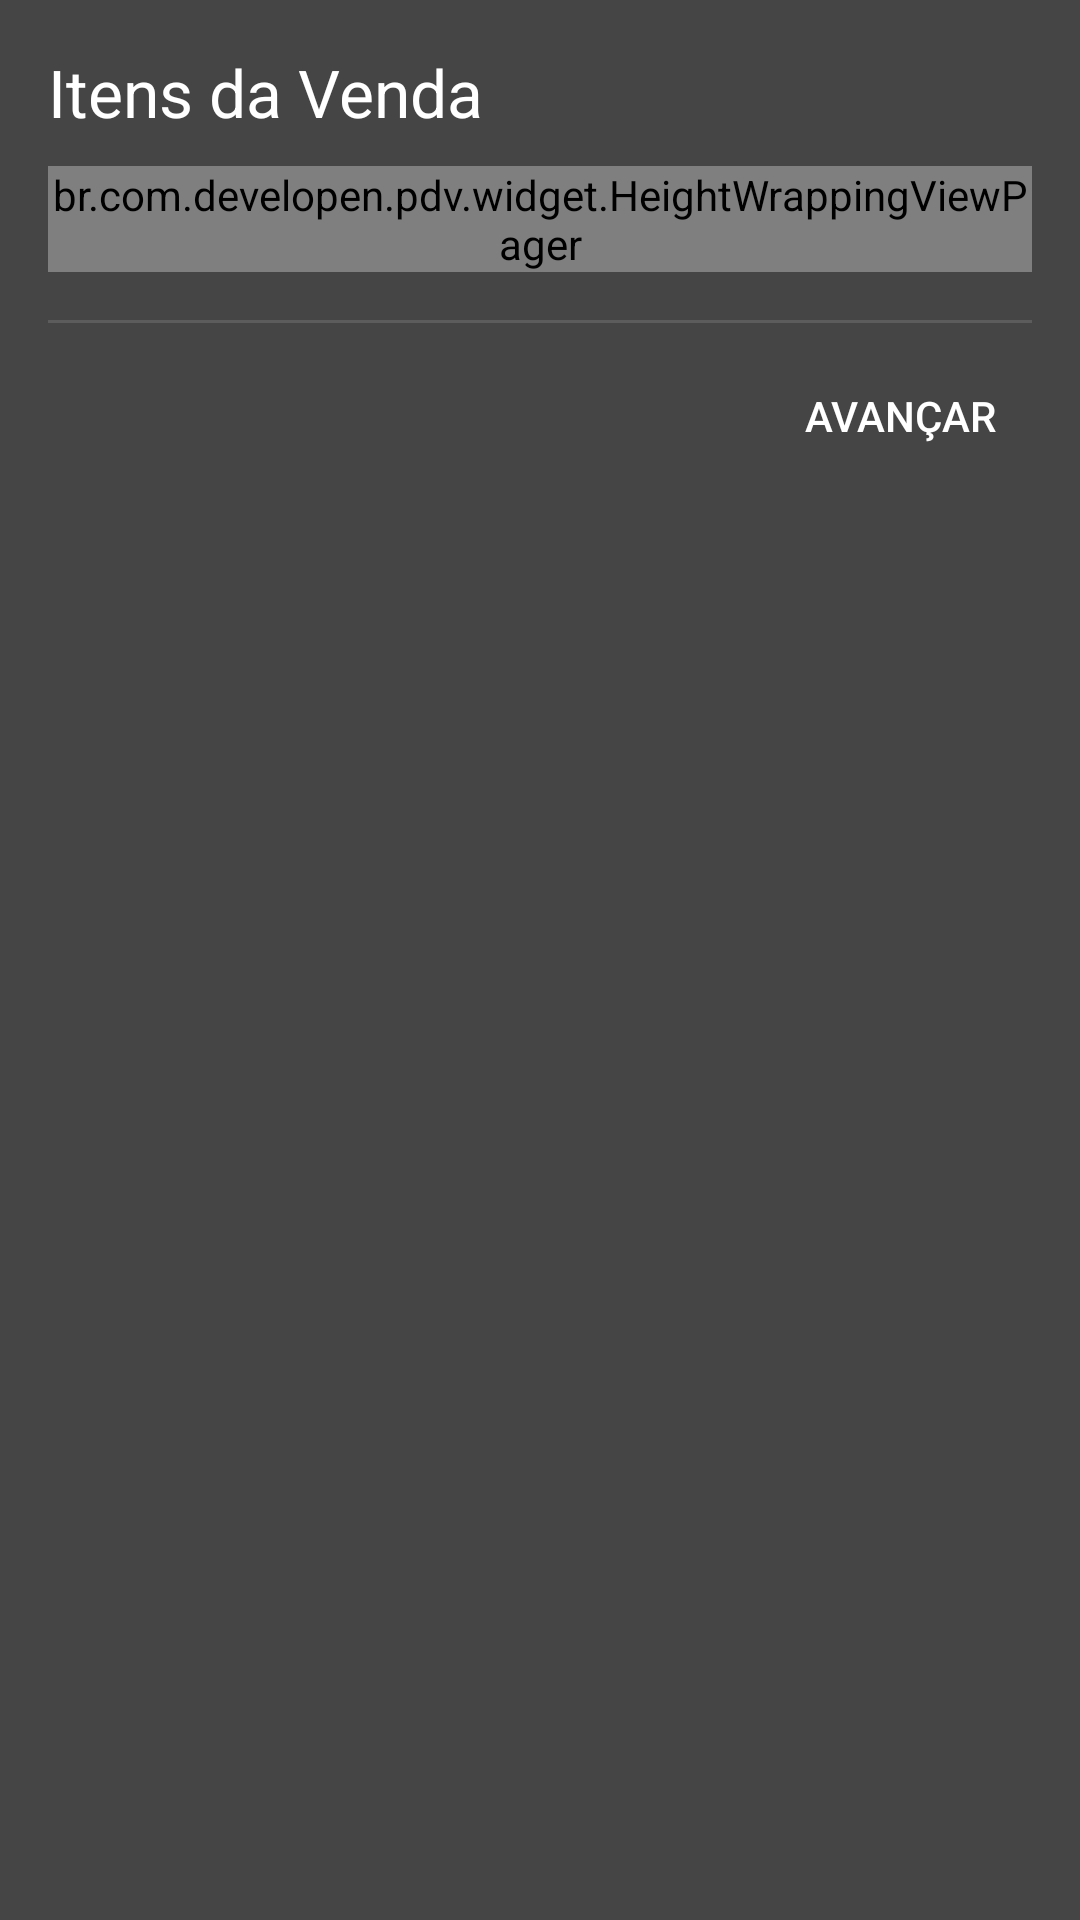

Here is an Android app screen rendered from its layout file. Give the layout XML and the strings, colors and styles it references.
<!-- AndroidManifest.xml: application theme AppTheme -->
<!-- res/layout/activity_catalog_cart_view.xml -->
<?xml version="1.0" encoding="utf-8"?>
<RelativeLayout
    xmlns:android="http://schemas.android.com/apk/res/android"
    android:layout_width="wrap_content"
    android:layout_height="wrap_content"
    android:paddingLeft="16dp"
    android:paddingRight="16dp"
    android:background="@color/colorBlackDark"
    android:paddingTop="16dp">

    <TextView
        android:id="@+id/activity_catalog_cart_title"
        android:layout_width="match_parent"
        android:layout_height="wrap_content"
        android:layout_alignParentTop="true"
        android:layout_alignParentStart="true"
        android:text="@string/shopping_cart"
        android:textColor="@color/colorWhite"
        android:paddingBottom="10dp"
        android:textSize="22sp"/>

    <br.com.developen.pdv.widget.HeightWrappingViewPager
        android:id="@+id/activity_catalog_cart_viewpager"
        android:layout_below="@id/activity_catalog_cart_title"
        android:layout_width="match_parent"
        android:layout_height="wrap_content"/>

    <View
        android:id="@+id/activity_catalog_cart_divider"
        android:layout_width="fill_parent"
        android:layout_height="1dp"
        android:layout_marginTop="16dp"
        android:layout_below="@id/activity_catalog_cart_viewpager"
        android:background="@color/colorBlackMedium"/>

    <RelativeLayout
        android:id="@+id/activity_catalog_cart_layout"
        android:layout_width="match_parent"
        android:layout_height="60dp"
        android:layout_below="@id/activity_catalog_cart_divider"
        android:orientation="horizontal"
        android:gravity="bottom">

        <LinearLayout
            android:id="@+id/activity_catalog_cart_layout_dots"
            android:layout_width="match_parent"
            android:layout_height="60dp"
            android:gravity="center"
            android:orientation="horizontal" />

        <Button
            android:id="@+id/activity_catalog_cart_next_button"
            android:layout_width="wrap_content"
            android:layout_height="wrap_content"
            android:layout_alignParentEnd="true"
            android:layout_alignParentBottom="true"
            android:layout_marginBottom="5dp"
            android:background="@null"
            android:gravity="center"
            android:textColor="@color/colorWhite"
            android:text="@string/next"/>

        <Button
            android:id="@+id/activity_catalog_cart_prev_button"
            android:layout_width="wrap_content"
            android:layout_height="wrap_content"
            android:layout_alignParentStart="true"
            android:layout_alignParentBottom="true"
            android:layout_marginBottom="5dp"
            android:background="@null"
            android:textColor="@color/colorWhite"
            android:gravity="center"
            android:visibility="invisible"
            android:text="@string/preview"/>

    </RelativeLayout>

</RelativeLayout>
<!-- resources referenced by this layout -->
<resources>
  <color name="colorBlackDark">#454545</color>
  <color name="colorBlackMedium">#5c5c5c</color>
  <color name="colorWhite">#ffffff</color>
  <string name="next">Avançar</string>
  <string name="preview">Voltar</string>
  <string name="shopping_cart">Itens da Venda</string>
  <style name="AppTheme" parent="Theme.AppCompat.NoActionBar">
          <item name="colorPrimary">@color/colorGreenMedium</item>
          <item name="colorPrimaryDark">@color/colorPrimaryDark</item>
          <item name="colorAccent">@color/colorGreenMedium</item>
          <item name="sublimePickerStyle">@style/CustomSublimePicker</item>
          <item name="windowActionModeOverlay">true</item>
          <item name="actionModeBackground">@color/colorPrimaryDark</item>
      </style>
  <color name="colorGreenMedium">#74ac31</color>
  <color name="colorPrimaryDark">@color/colorGreenMedium</color>
  <style name="CustomSublimePicker" parent="SublimePickerStyleLight">
          <item name="colorAccent">@color/colorGreenMedium</item>
          <item name="colorPrimary">@color/colorPrimaryDark</item>
          <item name="android:textColorPrimary">@color/colorWhite</item>
          <item name="android:textColorSecondary">@color/colorWhite</item>
          <item name="android:textColorPrimaryInverse">@color/colorWhite</item>
          <item name="spNumbersBackgroundColor">@color/colorWhite</item>
          <item name="spNumbersTextColorPtr">@color/colorWhite</item>
          <item name="spNumbersBackgroundColorPtr">@color/colorBlackMedium</item>
          <item name="spNumbersInnerTextColorPtr">@color/colorWhite</item>
          <item name="spDayPickerStyle">@style/MyDayPickerViewStyle</item>
          <item name="spButtonLayoutStyle">@style/MyButtonLayoutStyle</item>
      </style>
  <style name="MyDayPickerViewStyle">
          <item name="spDayPickerBgColor">@android:color/transparent</item>
          <item name="spMonthTextAppearance">@style/SPMonthLabelTextAppearance</item>
          <item name="spWeekDayTextAppearance">@style/MySPWeekDayLabelTextAppearance</item>
          <item name="spDateTextAppearance">@style/MySPDayTextAppearance</item>
          <item name="spDaySelectorColor">?attr/colorControlActivated</item>
          <item name="spDayHighlightColor">?attr/colorControlHighlight</item>
      </style>
  <style name="MySPWeekDayLabelTextAppearance" parent="TextAppearance.AppCompat.Caption">
          <item name="android:textColor">@color/colorWhite</item>
      </style>
  <style name="MySPDayTextAppearance" parent="TextAppearance.AppCompat.Caption">
          <item name="android:textColor">@color/colorWhite</item>
      </style>
  <style name="MySButtonBarButtonStyleBase">
          <item name="android:textAppearance">@style/SButtonTextAppearance</item>
          <item name="android:focusable">true</item>
          <item name="android:clickable">true</item>
          <item name="android:gravity">center_vertical|center_horizontal</item>
          <item name="android:textColor">@color/colorWhite</item>
          <item name="android:minWidth">64dp</item>
          <item name="android:maxLines">1</item>
          <item name="android:minHeight">@dimen/sp_dialog_button_bar_height</item>
      </style>
</resources>
